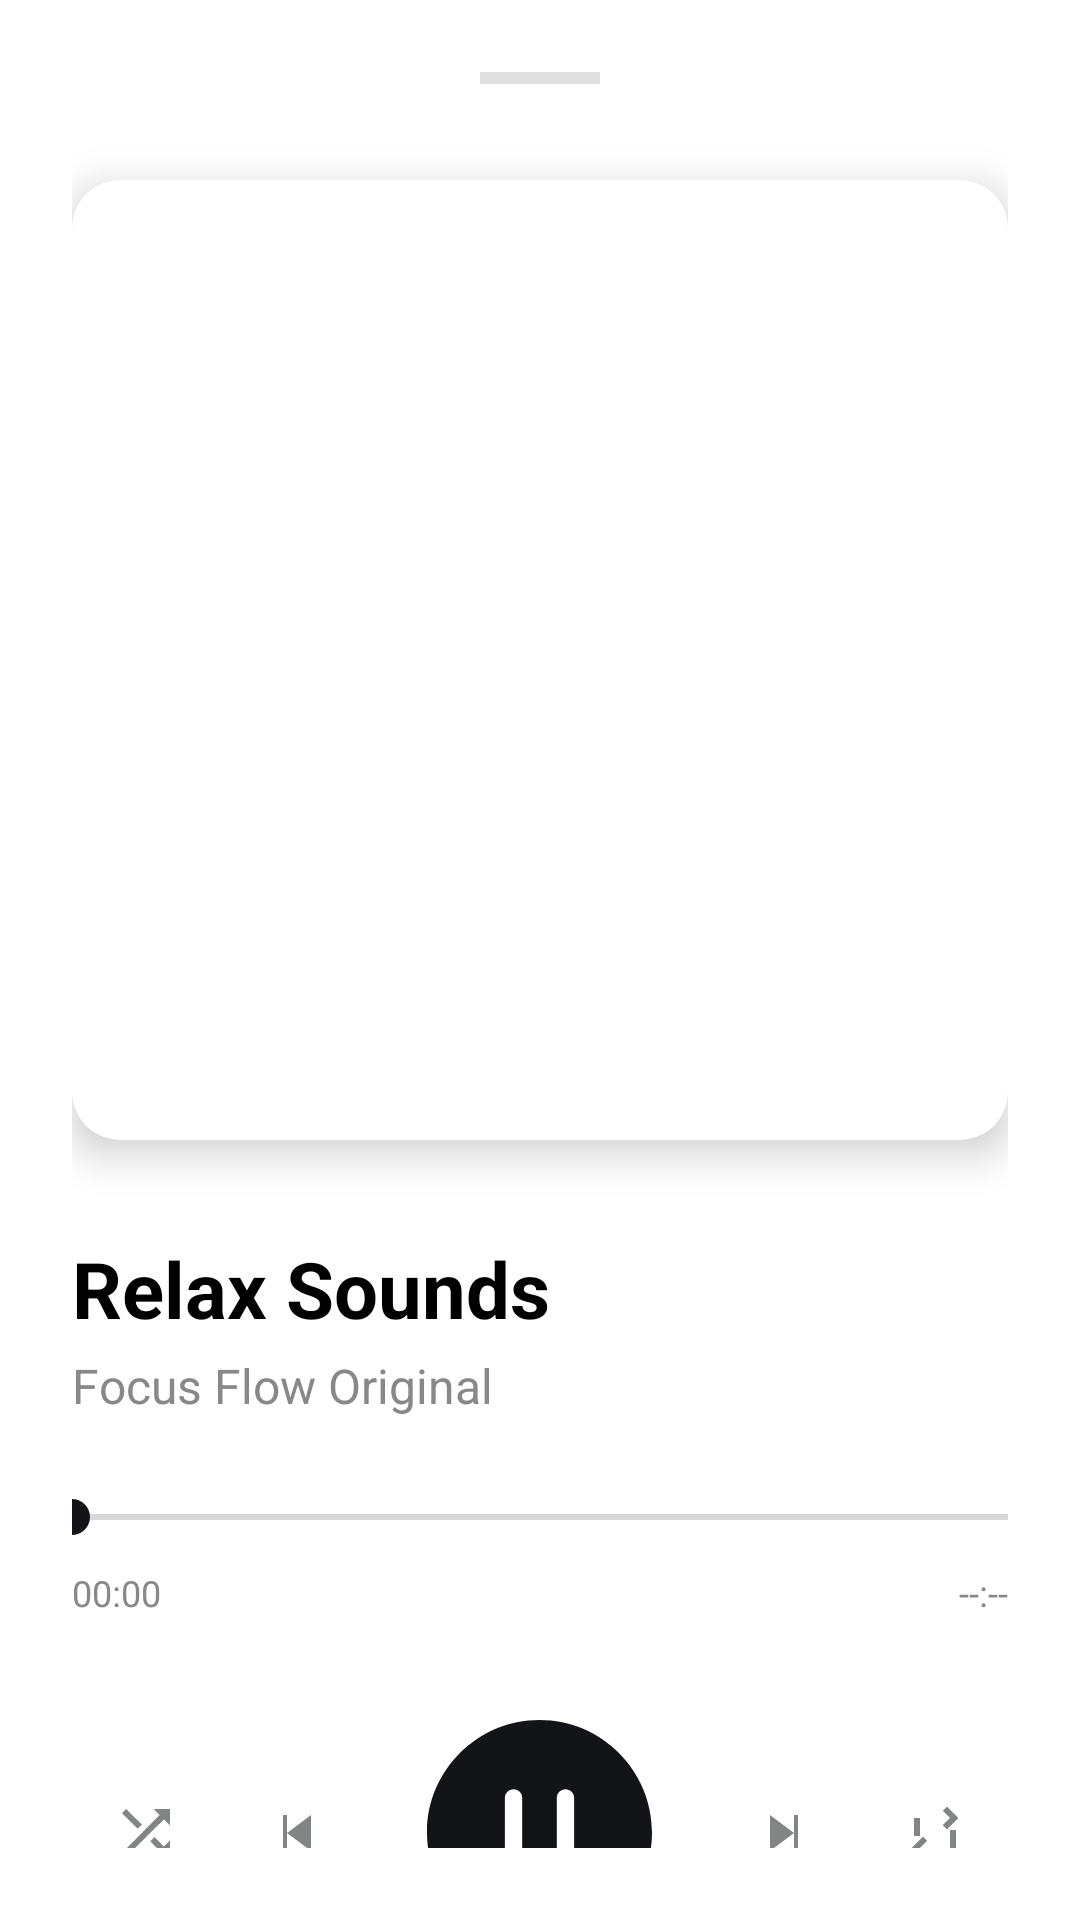

Layout XML and referenced resources for this Android screen:
<!-- AndroidManifest.xml: application theme Theme.SagarApp -->
<!-- res/layout/layout_now_playing.xml -->
<?xml version="1.0" encoding="utf-8"?>
<LinearLayout xmlns:android="http://schemas.android.com/apk/res/android"
    xmlns:app="http://schemas.android.com/apk/res-auto"
    android:layout_width="match_parent"
    android:layout_height="match_parent"
    android:orientation="vertical"
    android:background="@drawable/bottom_sheet_bg"
    android:padding="24dp">

    
    <View
        android:layout_width="40dp"
        android:layout_height="4dp"
        android:background="#E0E0E0"
        android:layout_gravity="center_horizontal"
        android:layout_marginBottom="32dp" />

    
    <com.google.android.material.card.MaterialCardView
        android:layout_width="match_parent"
        android:layout_height="320dp"
        app:cardCornerRadius="16dp"
        app:cardElevation="8dp"
        android:layout_marginBottom="32dp"
        app:strokeWidth="0dp">
        <ImageView
            android:id="@+id/ivNowPlayingArt"
            android:layout_width="match_parent"
            android:layout_height="match_parent"
            android:src="@drawable/forest"
            android:scaleType="centerCrop" />
    </com.google.android.material.card.MaterialCardView>

    
    <LinearLayout
        android:layout_width="match_parent"
        android:layout_height="wrap_content"
        android:orientation="vertical"
        android:layout_marginBottom="24dp">

        <TextView
            android:id="@+id/tvNowPlayingTitle"
            android:layout_width="wrap_content"
            android:layout_height="wrap_content"
            android:text="Relax Sounds"
            android:textColor="#000000"
            android:textSize="26sp"
            android:textStyle="bold" />

        <TextView
            android:id="@+id/tvNowPlayingSubtitle"
            android:layout_width="wrap_content"
            android:layout_height="wrap_content"
            android:layout_marginTop="4dp"
            android:text="Focus Flow Original"
            android:textColor="#888888"
            android:textSize="16sp" />
    </LinearLayout>

    
    <SeekBar
        android:id="@+id/seekBar"
        android:layout_width="match_parent"
        android:layout_height="wrap_content"
        android:progress="0"
        android:max="600000"
        android:progressTint="#121417"
        android:thumbTint="#121417"
        android:paddingStart="0dp"
        android:paddingEnd="0dp"
        android:layout_marginBottom="8dp" />

    <RelativeLayout
        android:layout_width="match_parent"
        android:layout_height="wrap_content"
        android:layout_marginBottom="32dp">
        <TextView
            android:id="@+id/tvCurrentTime"
            android:layout_width="wrap_content"
            android:layout_height="wrap_content"
            android:text="00:00"
            android:textColor="#888888"
            android:textSize="12sp"
            android:layout_alignParentStart="true" />
        <TextView
            android:id="@+id/tvTotalTime"
            android:layout_width="wrap_content"
            android:layout_height="wrap_content"
            android:text="--:--"
            android:textColor="#888888"
            android:textSize="12sp"
            android:layout_alignParentEnd="true" />
    </RelativeLayout>

    
    <LinearLayout
        android:layout_width="match_parent"
        android:layout_height="80dp"
        android:orientation="horizontal"
        android:gravity="center"
        android:weightSum="5">

        <ImageView
            android:layout_width="24dp"
            android:layout_height="24dp"
            android:layout_weight="1"
            android:src="@drawable/ic_shuffle_custom" />

        <ImageView
            android:id="@+id/btnSkipPrev"
            android:layout_width="32dp"
            android:layout_height="32dp"
            android:layout_weight="1"
            android:src="@drawable/ic_skip_prev_custom" />

        
        <RelativeLayout
            android:layout_width="wrap_content"
            android:layout_height="wrap_content"
            android:layout_weight="1">
            <ImageView
                android:id="@+id/btnPlayPause"
                android:layout_width="75dp"
                android:layout_height="75dp"
                android:layout_centerInParent="true"
                android:tint="#121417"
                android:src="@drawable/ic_pause_circle" />
        </RelativeLayout>

        <ImageView
            android:id="@+id/btnSkipNext"
            android:layout_width="32dp"
            android:layout_height="32dp"
            android:layout_weight="1"
            android:src="@drawable/ic_skip_next_custom" />

        <ImageView
            android:layout_width="24dp"
            android:layout_height="24dp"
            android:layout_weight="1"
            android:src="@drawable/ic_repeat_custom" />
    </LinearLayout>

</LinearLayout>
<!-- resources referenced by this layout -->
<resources>
  <!-- drawable ic_pause_circle (drawable) -->
  <vector xmlns:android="http://schemas.android.com/apk/res/android"
      android:width="75dp"
      android:height="75dp"
      android:viewportWidth="75"
      android:viewportHeight="75">
      <path
          android:fillColor="#121417"
          android:pathData="M37.5,0C58.177,0 75,16.823 75,37.5C75,58.177 58.177,75 37.5,75C16.823,75 0,58.177 0,37.5C0,16.823 16.823,0 37.5,0ZM43.269,49.039C43.269,49.804 43.573,50.537 44.114,51.078C44.655,51.619 45.389,51.923 46.154,51.923C46.919,51.923 47.653,51.619 48.194,51.078C48.735,50.537 49.038,49.804 49.038,49.039V25.962C49.038,25.197 48.735,24.463 48.194,23.922C47.653,23.381 46.919,23.077 46.154,23.077C45.389,23.077 44.655,23.381 44.114,23.922C43.573,24.463 43.269,25.197 43.269,25.962V49.039ZM25.962,49.039C25.962,49.804 26.265,50.537 26.806,51.078C27.347,51.619 28.081,51.923 28.846,51.923C29.611,51.923 30.345,51.619 30.886,51.078C31.427,50.537 31.731,49.804 31.731,49.039V25.962C31.731,25.197 31.427,24.463 30.886,23.922C30.345,23.381 29.611,23.077 28.846,23.077C28.081,23.077 27.347,23.381 26.806,23.922C26.265,24.463 25.962,25.197 25.962,25.962V49.039Z" />
  </vector>
  <!-- drawable ic_repeat_custom (drawable) -->
  <vector xmlns:android="http://schemas.android.com/apk/res/android"
      android:width="24dp"
      android:height="24dp"
      android:viewportWidth="24"
      android:viewportHeight="24">
      <path
          android:fillColor="#818586"
          android:pathData="M7,7h10l-2.41,2.41L16,10.83L19.83,7L16,3.17l-1.41,1.42L17,7H5v6h2V7z M17,17H7l2.41,-2.41L8,13.17L4.17,17L8,20.83l1.41,-1.42L7,17h12v-6h-2V17z" />
  </vector>
  <!-- drawable ic_shuffle_custom (drawable) -->
  <vector xmlns:android="http://schemas.android.com/apk/res/android"
      android:width="24dp"
      android:height="24dp"
      android:viewportWidth="24"
      android:viewportHeight="24">
      <path
          android:fillColor="#818586"
          android:pathData="M10.59,9.17L5.41,4L4,5.41l5.17,5.17L10.59,9.17z M14.5,4l2.04,2.04L4,18.59L5.41,20L17.96,7.46L20,9.5V4H14.5z M14.83,13.41l-1.41,1.41l3.13,3.13L14.5,20H20v-5.5l-2.04,2.04L14.83,13.41z" />
  </vector>
  <!-- drawable ic_skip_next_custom (drawable) -->
  <vector xmlns:android="http://schemas.android.com/apk/res/android"
      android:width="24dp"
      android:height="24dp"
      android:viewportWidth="24"
      android:viewportHeight="24">
      <path
          android:fillColor="#818586"
          android:pathData="M16.5,12L10.5,16.5V7.5L16.5,12Z" />
      <path
          android:fillColor="#818586"
          android:pathData="M17.5,7.5V16.5H16.5V7.5H17.5Z" />
  </vector>
  <!-- drawable ic_skip_prev_custom (drawable) -->
  <vector xmlns:android="http://schemas.android.com/apk/res/android"
      android:width="24dp"
      android:height="24dp"
      android:viewportWidth="24"
      android:viewportHeight="24">
      <path
          android:fillColor="#818586"
          android:pathData="M7.5,12L13.5,7.5V16.5L7.5,12Z" />
      <path
          android:fillColor="#818586"
          android:pathData="M6.5,7.5V16.5H7.5V7.5H6.5Z" />
  </vector>
  <style name="Theme.SagarApp" parent="Base.Theme.SagarApp" />
  <style name="Base.Theme.SagarApp" parent="Theme.MaterialComponents.DayNight.NoActionBar">
          <item name="colorPrimary">#1A1A1A</item>
          <item name="colorPrimaryVariant">#000000</item>
          <item name="colorOnPrimary">#FFFFFF</item>
          <item name="colorSecondary">#555555</item>
          <item name="colorSecondaryVariant">#333333</item>
          <item name="colorOnSecondary">#FFFFFF</item>
          <item name="android:statusBarColor">@android:color/transparent</item>
          <item name="android:windowLightStatusBar" tools:targetApi="23">true</item>
          <item name="android:windowDrawsSystemBarBackgrounds">true</item>
          <item name="android:navigationBarColor">#FFFFFF</item>
          <item name="android:windowLightNavigationBar" tools:targetApi="27">true</item>
          <item name="android:windowBackground">#FFFFFF</item>
      </style>
</resources>
